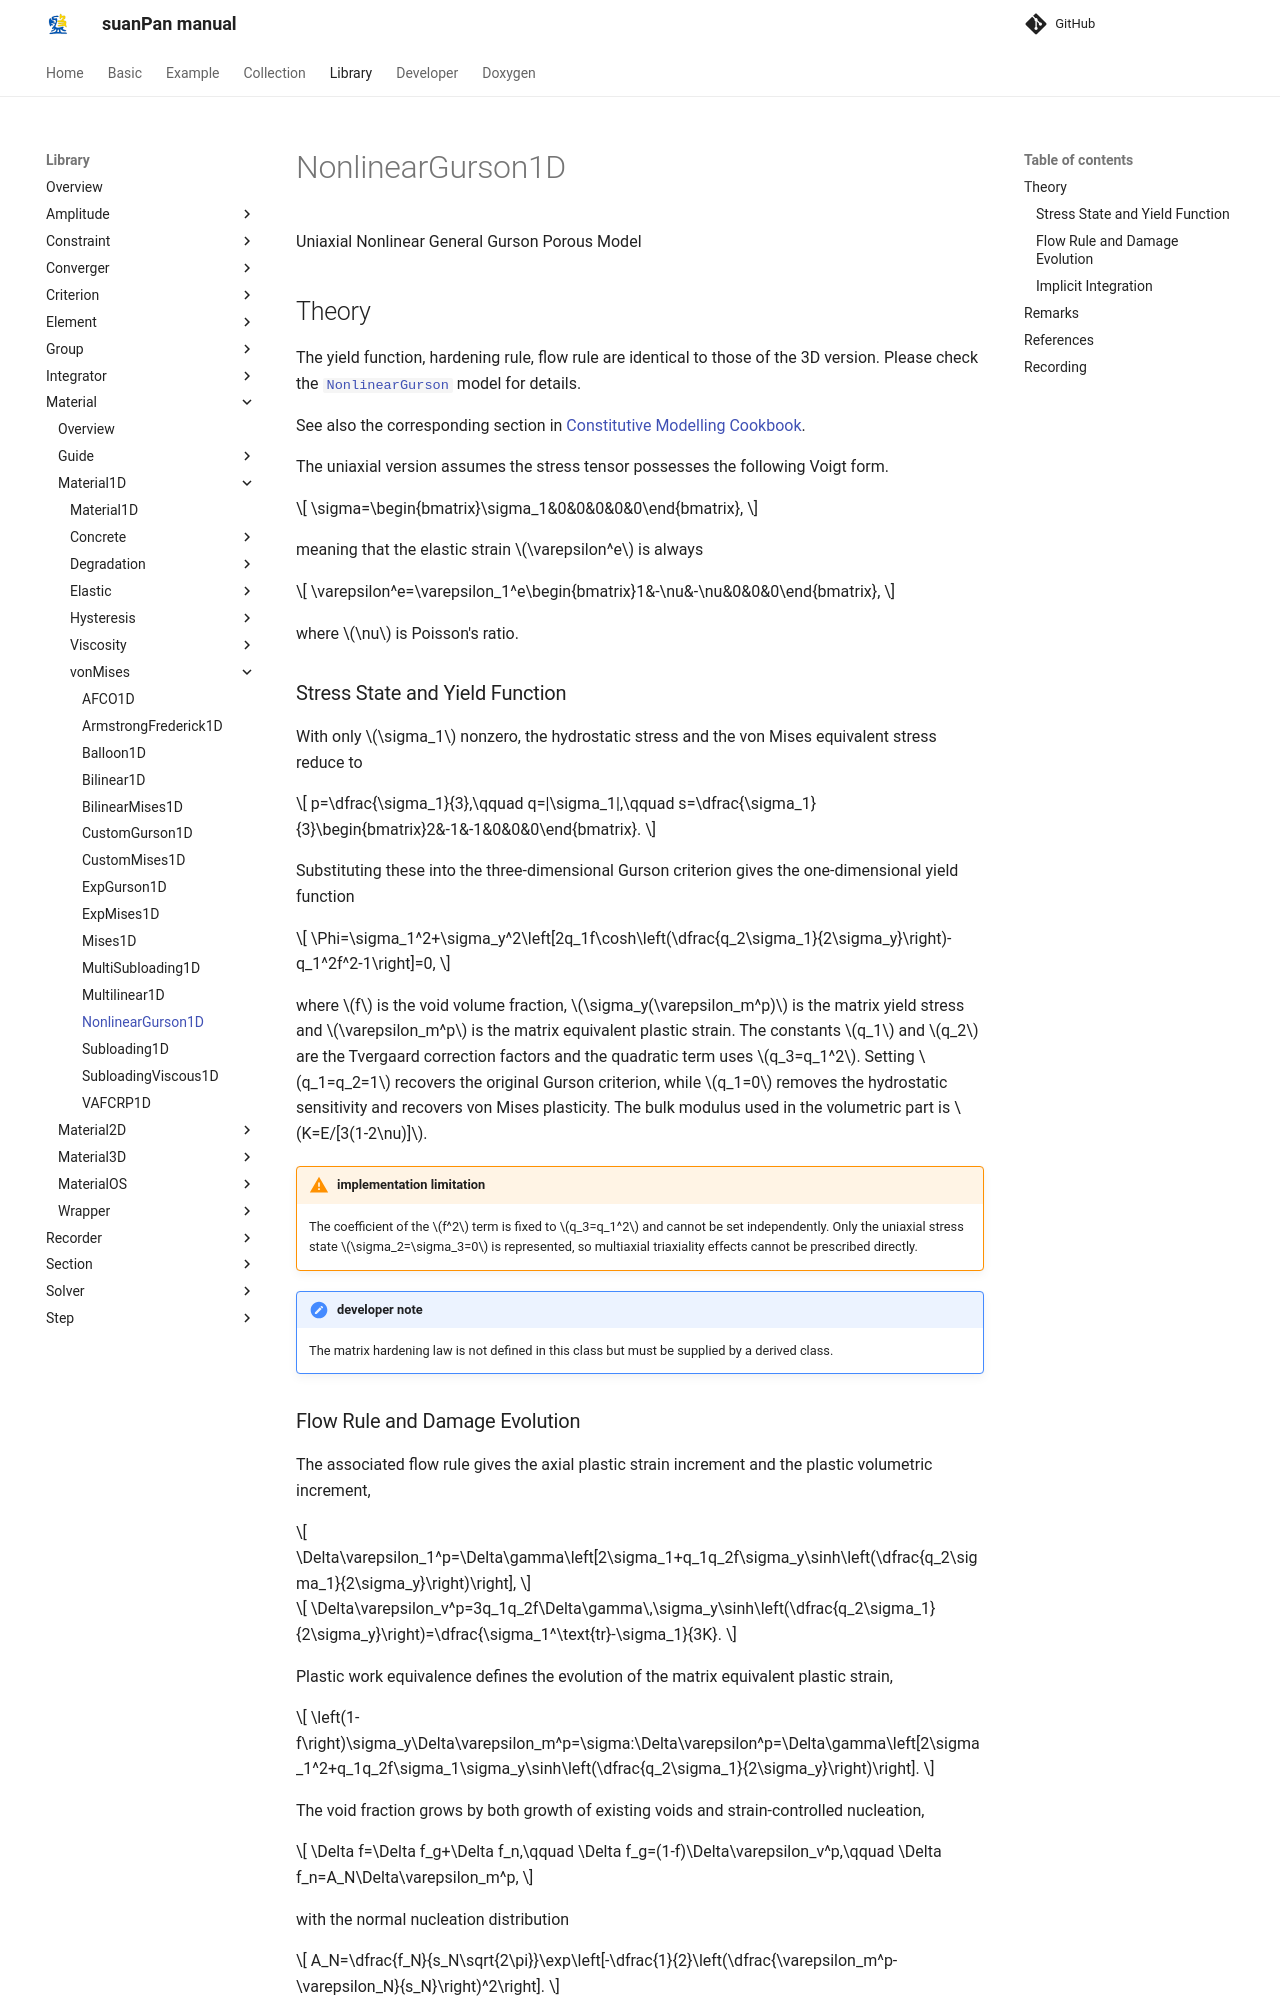

repository: TLCFEM/suanPan-manual · page: 4.4/Library/Material/Material1D/vonMises/NonlinearGurson1D/index.html · generator: mkdocs

# NonlinearGurson1D

Uniaxial Nonlinear General Gurson Porous Model

## Theory

The yield function, hardening rule, flow rule are identical to those of the 3D version.
Please check the [`NonlinearGurson`](../../Material3D/vonMises/NonlinearGurson.md) model for details.

See also the corresponding section in [Constitutive Modelling Cookbook](https://github.com/TLCFEM/constitutive-modelling-cookbook/releases/download/latest/COOKBOOK.pdf).

The uniaxial version assumes the stress tensor possesses the following Voigt form.

$$
\sigma=\begin{bmatrix}\sigma_1&0&0&0&0&0\end{bmatrix},
$$

meaning that the elastic strain $$\varepsilon^e$$ is always

$$
\varepsilon^e=\varepsilon_1^e\begin{bmatrix}1&-\nu&-\nu&0&0&0\end{bmatrix},
$$

where $$\nu$$ is Poisson's ratio.

### Stress State and Yield Function

With only $$\sigma_1$$ nonzero, the hydrostatic stress and the von Mises equivalent stress reduce to

$$
p=\dfrac{\sigma_1}{3},\qquad q=|\sigma_1|,\qquad s=\dfrac{\sigma_1}{3}\begin{bmatrix}2&-1&-1&0&0&0\end{bmatrix}.
$$

Substituting these into the three-dimensional Gurson criterion gives the one-dimensional yield function

$$
\Phi=\sigma_1^2+\sigma_y^2\left[2q_1f\cosh\left(\dfrac{q_2\sigma_1}{2\sigma_y}\right)-q_1^2f^2-1\right]=0,
$$

where $$f$$ is the void volume fraction, $$\sigma_y(\varepsilon_m^p)$$ is the matrix yield stress and $$\varepsilon_m^p$$ is the matrix equivalent plastic strain.
The constants $$q_1$$ and $$q_2$$ are the Tvergaard correction factors and the quadratic term uses $$q_3=q_1^2$$.
Setting $$q_1=q_2=1$$ recovers the original Gurson criterion, while $$q_1=0$$ removes the hydrostatic sensitivity and recovers von Mises plasticity.
The bulk modulus used in the volumetric part is $$K=E/[3(1-2\nu)]$$.

!!! warning "implementation limitation"
    The coefficient of the $$f^2$$ term is fixed to $$q_3=q_1^2$$ and cannot be set independently.
    Only the uniaxial stress state $$\sigma_2=\sigma_3=0$$ is represented, so multiaxial triaxiality effects cannot be prescribed directly.

!!! note "developer note"
    The matrix hardening law is not defined in this class but must be supplied by a derived class.
